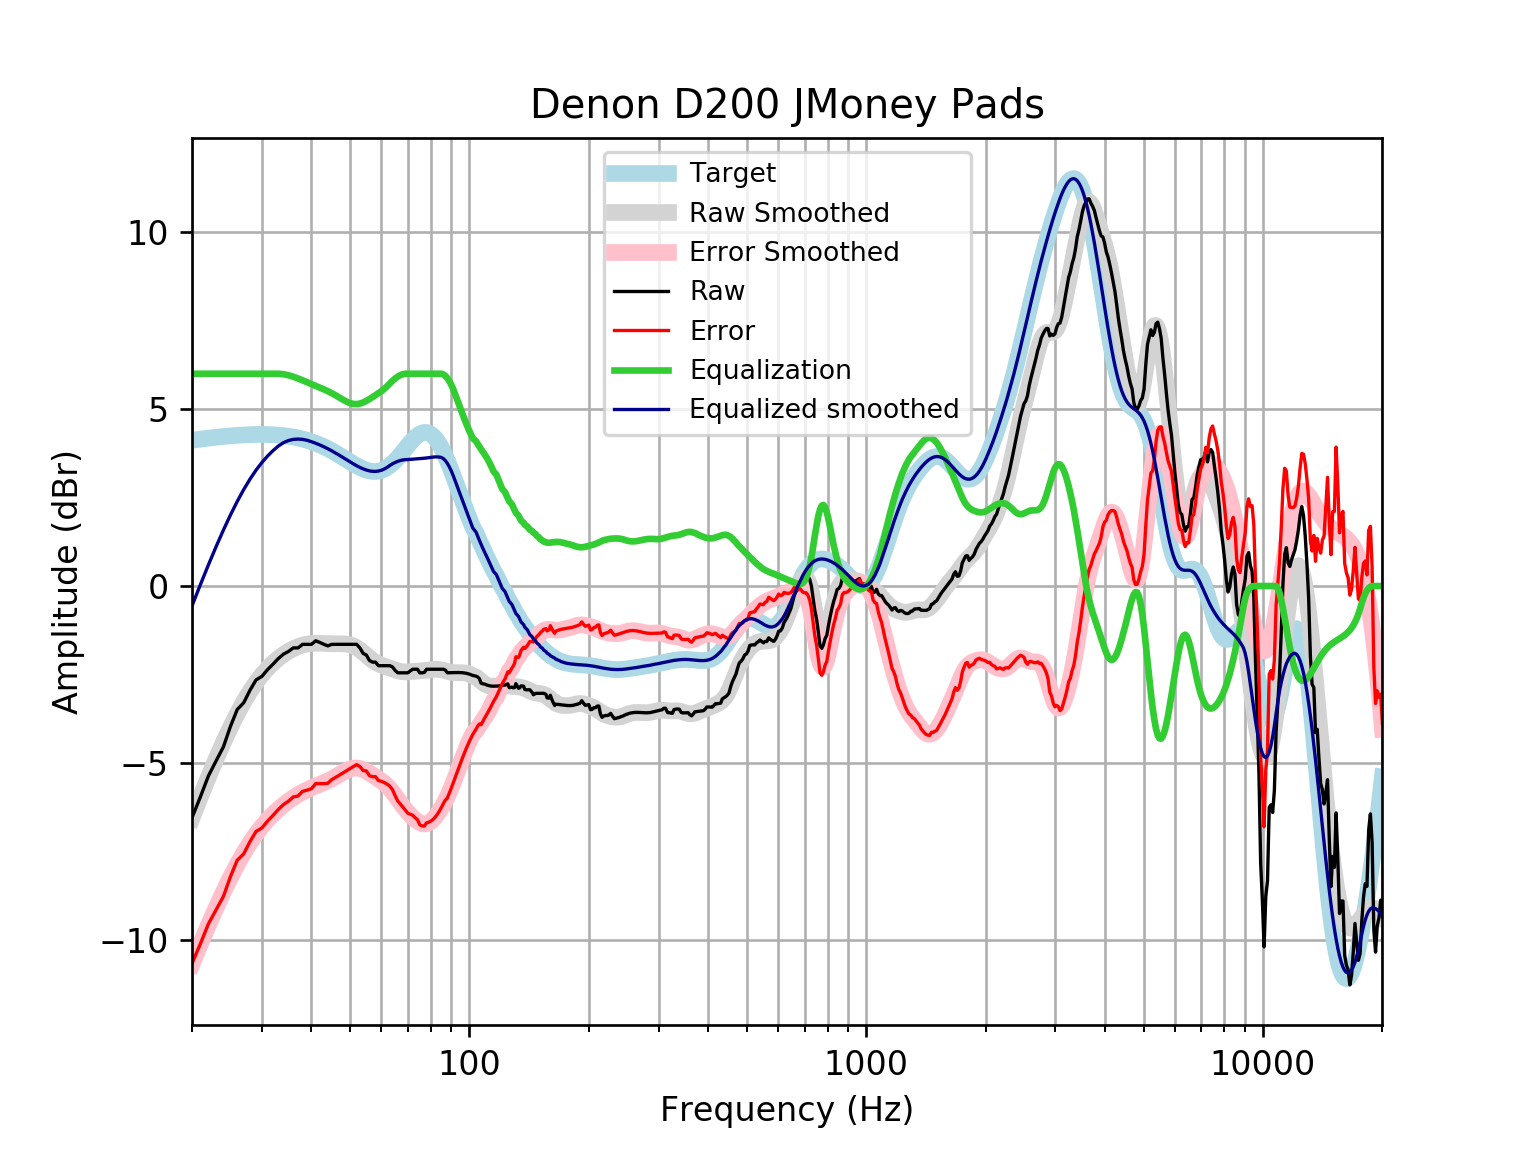

The data file committed next to this chart (first rows):
frequency, raw, error, smoothed, error_smoothed, equalization, equalized_raw, equalized_smoothed, target
20, -6.545, -10.67, -6.561, -10.68, 6, -0.5448, -0.5607, 4.121
21, -5.957, -10.11, -5.959, -10.11, 6.0, 0.04335, 0.04122, 4.152
22, -5.365, -9.546, -5.401, -9.581, 6, 0.6347, 0.5991, 4.18
23, -4.942, -9.147, -4.887, -9.092, 6.0, 1.058, 1.113, 4.205
24, -4.544, -8.771, -4.417, -8.644, 6, 1.456, 1.583, 4.227
25, -3.967, -8.211, -3.991, -8.236, 6.0, 2.033, 2.009, 4.245
26, -3.49, -7.749, -3.61, -7.869, 6.0, 2.51, 2.39, 4.259
27, -3.298, -7.569, -3.273, -7.543, 6, 2.702, 2.727, 4.271
28, -2.944, -7.223, -2.979, -7.257, 6, 3.056, 3.021, 4.278
29, -2.654, -6.936, -2.726, -7.009, 6.0, 3.346, 3.274, 4.283
30, -2.553, -6.837, -2.51, -6.794, 6, 3.447, 3.49, 4.284
31, -2.363, -6.644, -2.328, -6.609, 6, 3.637, 3.672, 4.281
32, -2.208, -6.483, -2.174, -6.449, 6.0, 3.792, 3.826, 4.275
33, -2.05, -6.315, -2.044, -6.309, 6.0, 3.95, 3.956, 4.265
34, -1.925, -6.176, -1.935, -6.187, 5.986, 4.061, 4.051, 4.251
35, -1.849, -6.082, -1.845, -6.078, 5.957, 4.109, 4.113, 4.233
36, -1.748, -5.959, -1.771, -5.982, 5.915, 4.167, 4.145, 4.211
37, -1.748, -5.933, -1.712, -5.897, 5.866, 4.118, 4.154, 4.185
38, -1.647, -5.802, -1.669, -5.823, 5.814, 4.166, 4.145, 4.155
39, -1.647, -5.767, -1.64, -5.759, 5.759, 4.112, 4.119, 4.12
40, -1.647, -5.728, -1.624, -5.703, 5.703, 4.055, 4.079, 4.08
41, -1.547, -5.583, -1.617, -5.653, 5.653, 4.106, 4.035, 4.037
42, -1.595, -5.584, -1.618, -5.605, 5.605, 4.01, 3.987, 3.989
43, -1.647, -5.584, -1.622, -5.558, 5.558, 3.91, 3.935, 3.937
44, -1.691, -5.573, -1.627, -5.507, 5.507, 3.816, 3.88, 3.881
45, -1.647, -5.47, -1.63, -5.452, 5.452, 3.804, 3.821, 3.823
46, -1.647, -5.409, -1.631, -5.392, 5.392, 3.744, 3.76, 3.762
47, -1.647, -5.347, -1.631, -5.329, 5.329, 3.682, 3.698, 3.7
48, -1.647, -5.284, -1.633, -5.268, 5.268, 3.621, 3.635, 3.636
49, -1.647, -5.221, -1.641, -5.214, 5.214, 3.566, 3.572, 3.574
50, -1.647, -5.16, -1.66, -5.172, 5.172, 3.524, 3.512, 3.512
51, -1.647, -5.101, -1.693, -5.147, 5.147, 3.5, 3.454, 3.454
52, -1.647, -5.047, -1.742, -5.142, 5.142, 3.494, 3.4, 3.4
53, -1.751, -5.102, -1.804, -5.156, 5.156, 3.406, 3.352, 3.351
54, -1.904, -5.214, -1.877, -5.188, 5.188, 3.284, 3.311, 3.31
55, -1.949, -5.226, -1.954, -5.232, 5.232, 3.283, 3.279, 3.276
56, -2.104, -5.356, -2.029, -5.284, 5.284, 3.18, 3.255, 3.253
57, -2.15, -5.389, -2.096, -5.338, 5.338, 3.188, 3.242, 3.239
58, -2.15, -5.387, -2.153, -5.393, 5.393, 3.243, 3.24, 3.237
59, -2.251, -5.497, -2.199, -5.449, 5.449, 3.198, 3.25, 3.246
60, -2.251, -5.519, -2.235, -5.507, 5.507, 3.256, 3.272, 3.268
61, -2.251, -5.552, -2.265, -5.57, 5.57, 3.319, 3.305, 3.301
62, -2.251, -5.597, -2.292, -5.642, 5.642, 3.391, 3.35, 3.346
63, -2.251, -5.653, -2.318, -5.724, 5.724, 3.473, 3.406, 3.402
64, -2.284, -5.752, -2.345, -5.816, 5.799, 3.515, 3.454, 3.468
65, -2.383, -5.925, -2.372, -5.916, 5.864, 3.481, 3.492, 3.542
66, -2.452, -6.074, -2.395, -6.02, 5.919, 3.467, 3.524, 3.622
67, -2.452, -6.159, -2.413, -6.122, 5.961, 3.509, 3.548, 3.707
68, -2.452, -6.247, -2.424, -6.221, 5.988, 3.536, 3.564, 3.796
69, -2.452, -6.336, -2.428, -6.312, 6, 3.548, 3.572, 3.884
70, -2.452, -6.422, -2.425, -6.395, 6.0, 3.548, 3.575, 3.97
71, -2.397, -6.449, -2.419, -6.47, 6, 3.603, 3.581, 4.053
72, -2.351, -6.479, -2.412, -6.538, 6, 3.649, 3.588, 4.128
73, -2.351, -6.546, -2.406, -6.598, 6, 3.649, 3.594, 4.195
74, -2.351, -6.603, -2.401, -6.648, 6.0, 3.649, 3.599, 4.251
75, -2.452, -6.747, -2.397, -6.688, 6.0, 3.548, 3.603, 4.295
76, -2.452, -6.777, -2.393, -6.714, 6, 3.548, 3.607, 4.325
77, -2.443, -6.783, -2.388, -6.724, 6, 3.557, 3.612, 4.341
78, -2.351, -6.692, -2.381, -6.717, 6.0, 3.649, 3.619, 4.34
79, -2.351, -6.676, -2.372, -6.692, 6, 3.649, 3.628, 4.324
... 553 more rows
